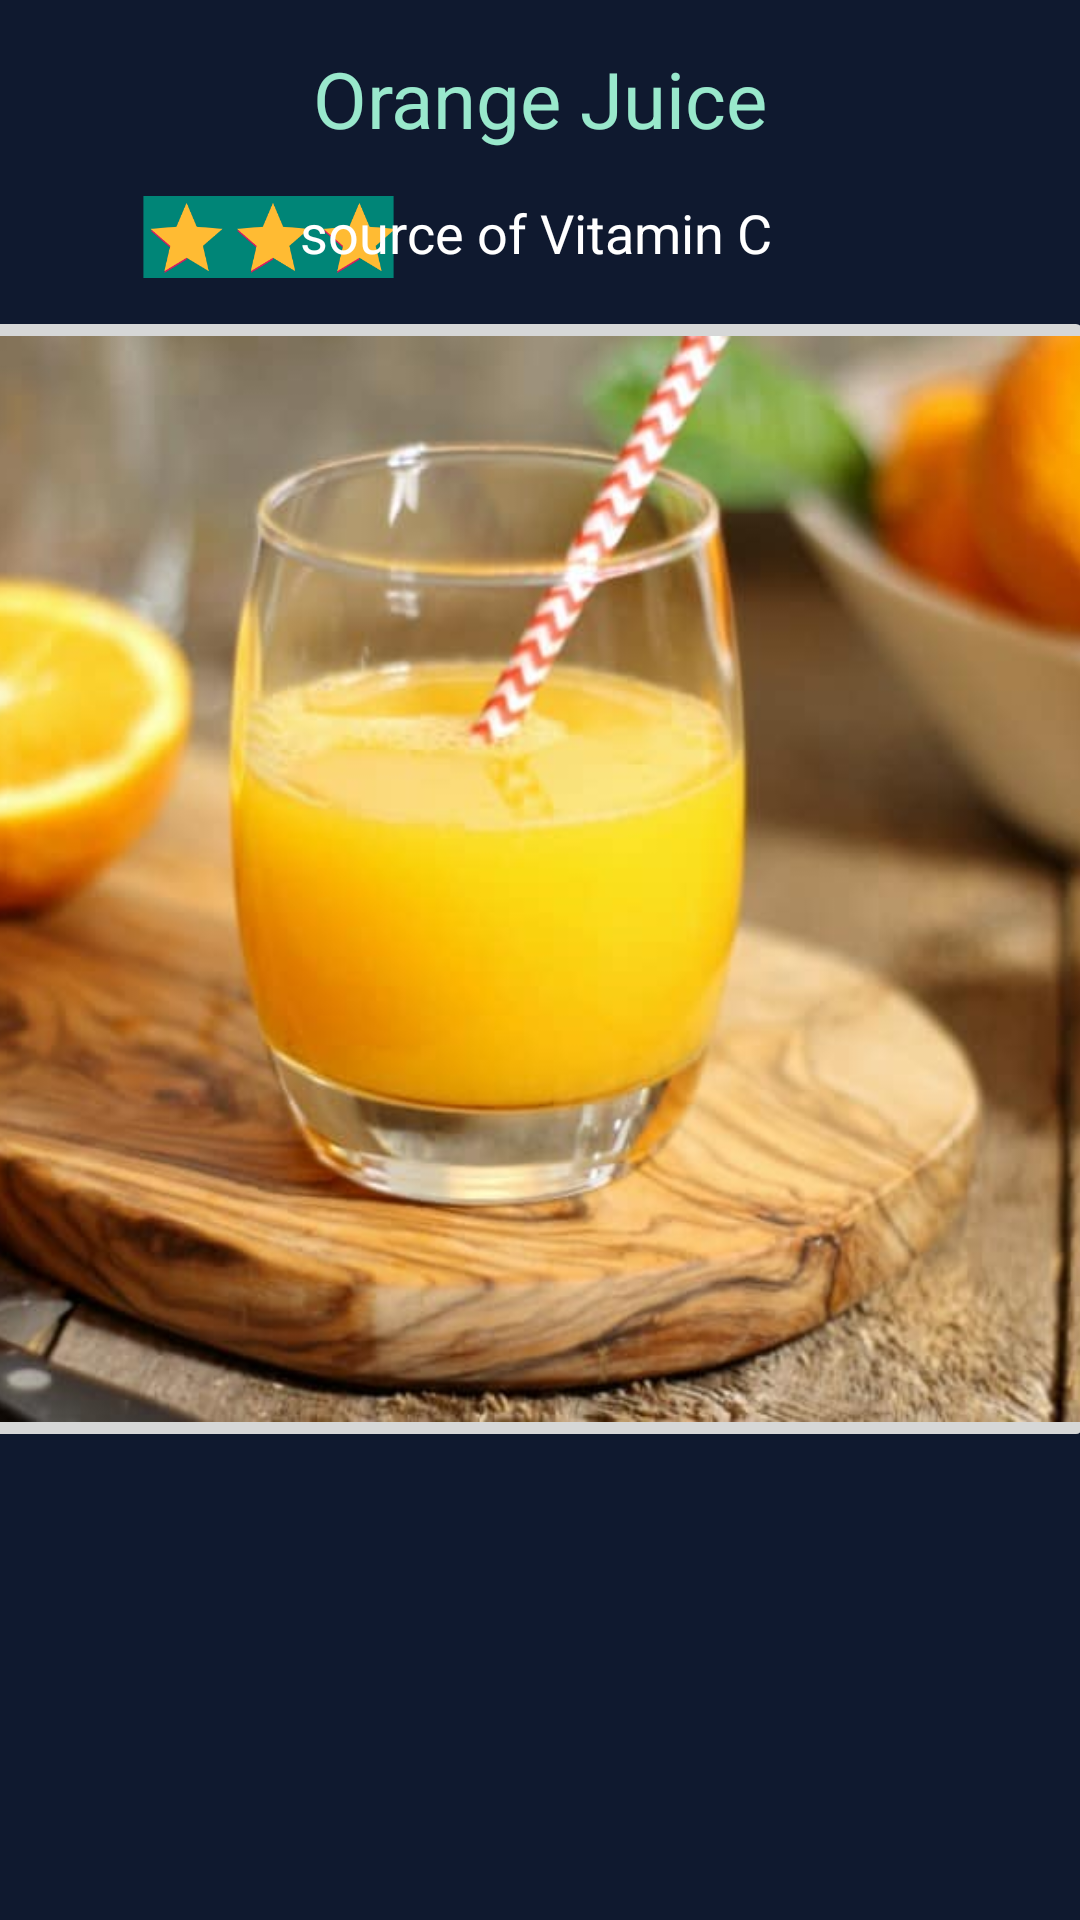

Layout XML and referenced resources for this Android screen:
<!-- AndroidManifest.xml: application theme AppTheme -->
<!-- res/layout/fragment_healthyrecipe_orange_drink.xml -->
<?xml version="1.0" encoding="utf-8"?>

<layout xmlns:tools="http://schemas.android.com/tools"
    xmlns:android="http://schemas.android.com/apk/res/android"
    xmlns:app="http://schemas.android.com/apk/res-auto">

    <androidx.constraintlayout.widget.ConstraintLayout
        android:id="@+id/drink_menu"
        android:layout_width="409dp"
        android:layout_height="729dp"
        android:background="@color/food_background"
        android:filterTouchesWhenObscured="false"
        android:orientation="vertical"
        tools:layout_editor_absoluteX="1dp"
        tools:layout_editor_absoluteY="1dp">

        <RatingBar
            android:id="@+id/simpleRatingBar"
            android:layout_width="139dp"
            android:layout_height="46dp"
            android:layout_marginStart="20dp"
            android:layout_marginTop="56dp"
            android:background="@color/colorPrimary"
            android:progressTint="@android:color/holo_orange_light"
            android:rating="5"
            android:scaleX="0.6"
            android:scaleY="0.6"
            app:layout_constraintStart_toStartOf="parent"
            app:layout_constraintTop_toTopOf="parent" />

        <ImageButton
            android:id="@+id/OrangeJuice"
            android:layout_width="408dp"
            android:layout_height="382dp"
            android:adjustViewBounds="true"
            android:scaleType="centerCrop"
            app:layout_constraintEnd_toEndOf="parent"
            app:layout_constraintHorizontal_bias="0.913"
            app:layout_constraintStart_toStartOf="parent"
            app:layout_constraintTop_toBottomOf="@+id/simpleRatingBar"
            app:srcCompat="@drawable/orange_juice" />

        <TextView
            android:id="@+id/orange_drink_title"
            android:layout_width="340dp"
            android:layout_height="50dp"
            android:text="@string/healthyrecipe_drink_OrangeJuice_title"
            android:textAlignment="center"
            android:textColor="@color/sub_title"
            android:textSize="26sp"
            app:layout_constraintBottom_toTopOf="@+id/OrangeJuice"
            app:layout_constraintEnd_toEndOf="parent"
            app:layout_constraintHorizontal_bias="0.492"
            app:layout_constraintStart_toStartOf="parent"
            app:layout_constraintTop_toTopOf="parent"
            app:layout_constraintVertical_bias="0.296" />

        <TextView
            android:id="@+id/orangeJuice_source_intro"
            android:layout_width="252dp"
            android:layout_height="36dp"
            android:layout_marginEnd="8dp"
            android:layout_marginBottom="14dp"
            android:text="@string/healthyrecipe_drink_OrangeJuice_source"
            android:textColor="@android:color/background_light"
            android:textSize="18sp"
            app:layout_constraintBottom_toTopOf="@+id/OrangeJuice"
            app:layout_constraintEnd_toEndOf="parent"
            app:layout_constraintTop_toBottomOf="@+id/orange_drink_title"
            app:layout_constraintVertical_bias="0.0" />

        <TextView
            android:id="@+id/OrangeJuice_fact"
            android:layout_width="384dp"
            android:layout_height="111dp"
            android:layout_marginStart="12dp"
            android:layout_marginTop="20dp"
            android:layout_marginEnd="12dp"
            android:layout_marginBottom="156dp"
            android:text="@string/healthyrecipe_drink_OrangeJuice_fact"
            android:textColor="@android:color/background_light"
            android:textSize="18sp"
            app:layout_constraintBottom_toBottomOf="parent"
            app:layout_constraintEnd_toEndOf="parent"
            app:layout_constraintHorizontal_bias="0.444"
            app:layout_constraintStart_toStartOf="parent"
            app:layout_constraintTop_toBottomOf="@+id/OrangeJuice"
            app:layout_constraintVertical_bias="0.0" />


    </androidx.constraintlayout.widget.ConstraintLayout>

</layout>
<!-- resources referenced by this layout -->
<resources>
  <color name="colorPrimary">#008577</color>
  <color name="food_background">#0F192F</color>
  <color name="sub_title">#99E8CC</color>
  <!-- drawable orange_juice: jpg bitmap (drawable-v24, 40784 bytes) -->
  <string name="healthyrecipe_drink_OrangeJuice_fact">Calories: 110k Cal | Protein: 2g | Carbs: 26g | Vitamin C: 67% of the Reference Daily Intake (RDI) | Folate: 15% of the RDI | Potassium: 10% of the RDI | Magnesium: 6% of the RDI</string>
  <string name="healthyrecipe_drink_OrangeJuice_source">source of Vitamin C</string>
  <string name="healthyrecipe_drink_OrangeJuice_title">Orange Juice</string>
  <style name="AppTheme" parent="Theme.AppCompat.Light.DarkActionBar">
          
          <item name="colorPrimary">@color/colorPrimary</item>
          <item name="colorPrimaryDark">@color/colorPrimaryDark</item>
          <item name="colorAccent">@color/colorAccent</item>
      </style>
  <color name="colorPrimaryDark">#00574B</color>
  <color name="colorAccent">#D81B60</color>
</resources>
